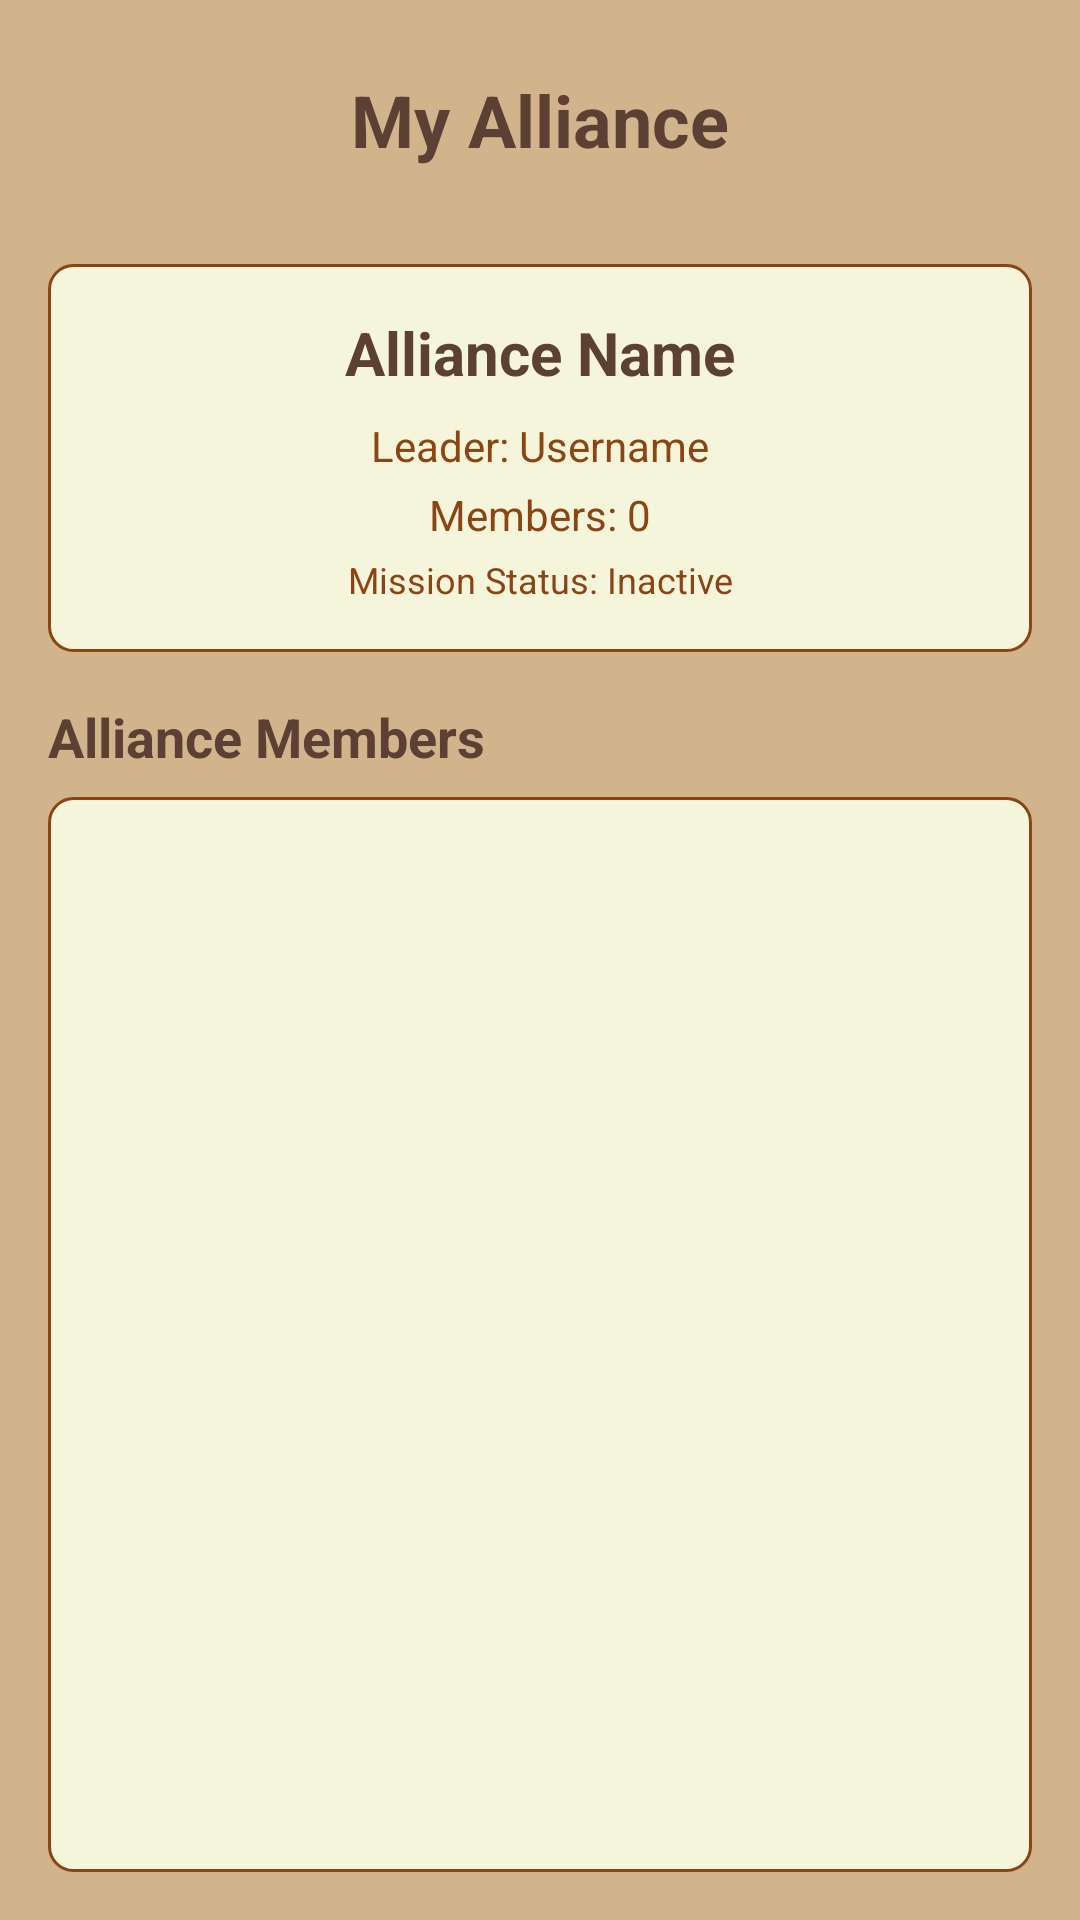

Here is an Android app screen rendered from its layout file. Give the layout XML and the strings, colors and styles it references.
<!-- AndroidManifest.xml: application theme Theme.Questify -->
<!-- res/layout/activity_member_alliance.xml -->
<?xml version="1.0" encoding="utf-8"?>
<LinearLayout xmlns:android="http://schemas.android.com/apk/res/android"
    xmlns:app="http://schemas.android.com/apk/res-auto"
    android:layout_width="match_parent"
    android:layout_height="match_parent"
    android:orientation="vertical"
    android:padding="16dp"
    android:background="#D2B48C">

    
    <LinearLayout
        android:layout_width="match_parent"
        android:layout_height="wrap_content"
        android:orientation="horizontal"
        android:gravity="center_vertical"
        android:layout_marginBottom="24dp">

        <ImageButton
            android:id="@+id/buttonBack"
            android:layout_width="48dp"
            android:layout_height="48dp"
            android:background="?attr/selectableItemBackgroundBorderless"
            android:src="@drawable/ic_arrow_back"
            android:contentDescription="Back" />

        <TextView
            android:layout_width="0dp"
            android:layout_height="wrap_content"
            android:layout_weight="1"
            android:text="My Alliance"
            android:textSize="24sp"
            android:textStyle="bold"
            android:textColor="#5C4033"
            android:gravity="center" />

        <View
            android:layout_width="48dp"
            android:layout_height="48dp" />

    </LinearLayout>

    
    <ProgressBar
        android:id="@+id/progressBar"
        android:layout_width="wrap_content"
        android:layout_height="wrap_content"
        android:layout_gravity="center"
        android:visibility="gone" />

    
    <TextView
        android:id="@+id/textViewNoAlliance"
        android:layout_width="match_parent"
        android:layout_height="wrap_content"
        android:text="You are not a member of any alliance yet.\nJoin one by accepting an invitation!"
        android:textSize="16sp"
        android:textColor="#8B4513"
        android:gravity="center"
        android:layout_marginTop="32dp"
        android:visibility="gone" />

    
    <LinearLayout
        android:layout_width="match_parent"
        android:layout_height="wrap_content"
        android:orientation="vertical"
        android:background="@drawable/card_background"
        android:padding="16dp"
        android:layout_marginBottom="16dp">

        <TextView
            android:id="@+id/textViewAllianceName"
            android:layout_width="match_parent"
            android:layout_height="wrap_content"
            android:text="Alliance Name"
            android:textSize="20sp"
            android:textStyle="bold"
            android:textColor="#5C4033"
            android:gravity="center"
            android:layout_marginBottom="8dp" />

        <TextView
            android:id="@+id/textViewLeaderName"
            android:layout_width="match_parent"
            android:layout_height="wrap_content"
            android:text="Leader: Username"
            android:textSize="14sp"
            android:textColor="#8B4513"
            android:gravity="center"
            android:layout_marginBottom="4dp" />

        <TextView
            android:id="@+id/textViewMembersCount"
            android:layout_width="match_parent"
            android:layout_height="wrap_content"
            android:text="Members: 0"
            android:textSize="14sp"
            android:textColor="#8B4513"
            android:gravity="center"
            android:layout_marginBottom="4dp" />

        <TextView
            android:id="@+id/textViewMissionStatus"
            android:layout_width="match_parent"
            android:layout_height="wrap_content"
            android:text="Mission Status: Inactive"
            android:textSize="12sp"
            android:textColor="#8B4513"
            android:gravity="center" />

    </LinearLayout>

    
    <com.google.android.material.button.MaterialButton
        android:id="@+id/buttonAllianceChat"
        android:layout_width="match_parent"
        android:layout_height="wrap_content"
        android:text="💬 Alliance Chat"
        android:layout_marginBottom="16dp"
        android:backgroundTint="#5C4033"
        android:visibility="gone" />

    
    <LinearLayout
        android:id="@+id/specialMissionProgressSection"
        android:layout_width="match_parent"
        android:layout_height="wrap_content"
        android:orientation="vertical"
        android:background="@drawable/card_background"
        android:padding="16dp"
        android:layout_marginBottom="16dp"
        android:visibility="gone">

        <TextView
            android:layout_width="match_parent"
            android:layout_height="wrap_content"
            android:text="Special Mission Progress"
            android:textSize="18sp"
            android:textStyle="bold"
            android:textColor="#5C4033"
            android:gravity="center"
            android:layout_marginBottom="12dp" />

        
        <LinearLayout
            android:layout_width="match_parent"
            android:layout_height="wrap_content"
            android:orientation="vertical"
            android:layout_marginBottom="16dp">

            <TextView
                android:id="@+id/textViewBossHealth"
                android:layout_width="match_parent"
                android:layout_height="wrap_content"
                android:text="Boss Health: 1000/1000"
                android:textSize="14sp"
                android:textColor="#8B4513"
                android:gravity="center"
                android:layout_marginBottom="4dp" />

            <ProgressBar
                android:id="@+id/progressBarBossHealth"
                style="?android:attr/progressBarStyleHorizontal"
                android:layout_width="match_parent"
                android:layout_height="20dp"
                android:max="100"
                android:progress="100"
                android:progressTint="#4CAF50" />

        </LinearLayout>

        
        <LinearLayout
            android:layout_width="match_parent"
            android:layout_height="wrap_content"
            android:orientation="horizontal"
            android:layout_marginBottom="12dp">

            <TextView
                android:id="@+id/textViewMissionNumber"
                android:layout_width="0dp"
                android:layout_height="wrap_content"
                android:layout_weight="1"
                android:text="Mission #1"
                android:textSize="12sp"
                android:textColor="#8B4513"
                android:gravity="start" />

            <TextView
                android:id="@+id/textViewTimeRemaining"
                android:layout_width="0dp"
                android:layout_height="wrap_content"
                android:layout_weight="1"
                android:text="Time: 13d 23h 59m"
                android:textSize="12sp"
                android:textColor="#8B4513"
                android:gravity="end" />

        </LinearLayout>

        
        <TextView
            android:layout_width="match_parent"
            android:layout_height="wrap_content"
            android:text="Members Progress"
            android:textSize="14sp"
            android:textStyle="bold"
            android:textColor="#5C4033"
            android:layout_marginBottom="8dp" />

        <androidx.recyclerview.widget.RecyclerView
            android:id="@+id/recyclerViewMembersProgress"
            android:layout_width="match_parent"
            android:layout_height="wrap_content"
            android:maxHeight="200dp" />

    </LinearLayout>

    
    <TextView
        android:layout_width="match_parent"
        android:layout_height="wrap_content"
        android:text="Alliance Members"
        android:textSize="18sp"
        android:textStyle="bold"
        android:textColor="#5C4033"
        android:layout_marginBottom="8dp" />

    <androidx.recyclerview.widget.RecyclerView
        android:id="@+id/recyclerViewMembers"
        android:layout_width="match_parent"
        android:layout_height="0dp"
        android:layout_weight="1"
        android:background="@drawable/card_background"
        android:padding="8dp" />

</LinearLayout>
<!-- resources referenced by this layout -->
<resources>
  <!-- drawable card_background (drawable) -->
  <?xml version="1.0" encoding="utf-8"?>
  <shape xmlns:android="http://schemas.android.com/apk/res/android"
      android:shape="rectangle">
      <solid android:color="#F5F5DC" />
      <corners android:radius="8dp" />
      <stroke
          android:width="1dp"
          android:color="#8B4513" />
  </shape>
  <style name="Theme.Questify" parent="Base.Theme.Questify" />
  <style name="Base.Theme.Questify" parent="Theme.Material3.DayNight.NoActionBar">
          
          
      </style>
</resources>
